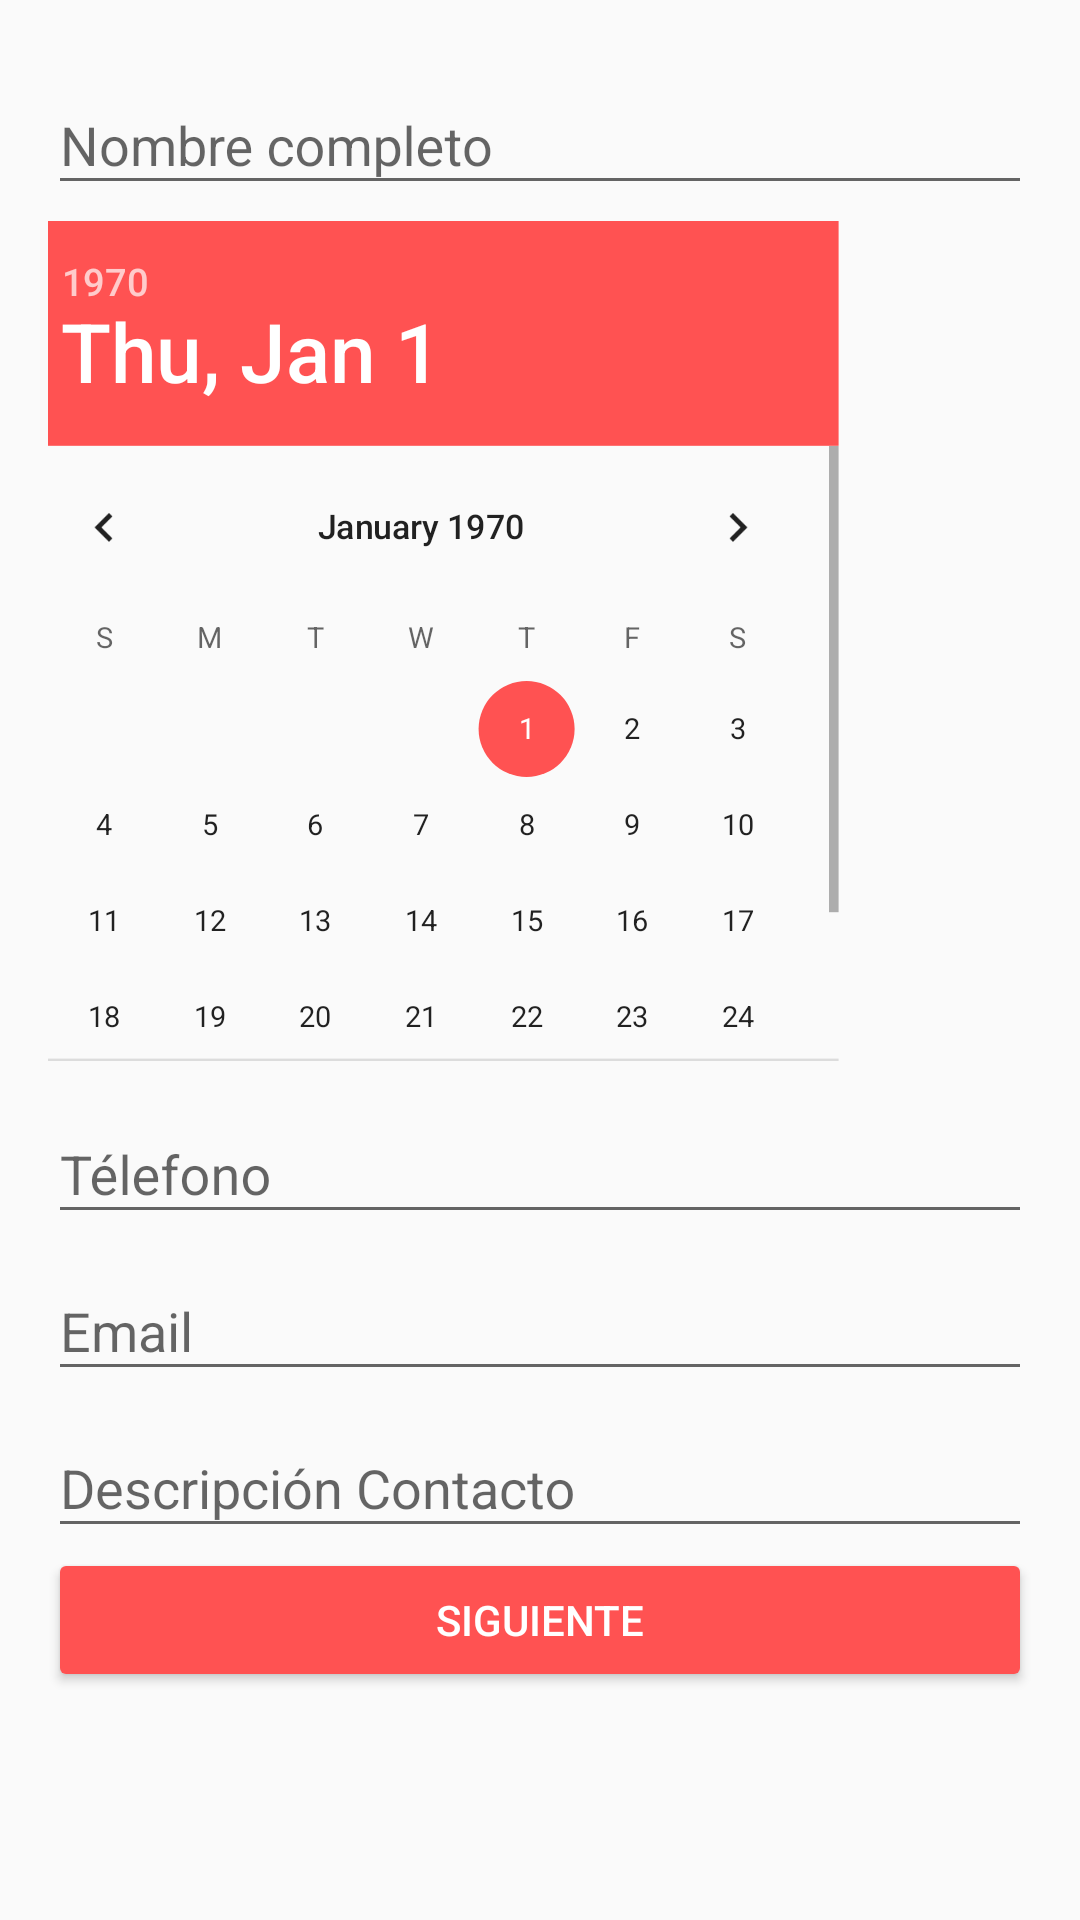

Write the Android layout XML for this screen, with the resource values it uses.
<!-- AndroidManifest.xml: application theme AppTheme -->
<!-- res/layout/activity_main.xml -->
<?xml version="1.0" encoding="utf-8"?>
<RelativeLayout
    xmlns:android="http://schemas.android.com/apk/res/android"
    xmlns:tools="http://schemas.android.com/tools"
    android:layout_width="match_parent"
    android:layout_height="match_parent"
    android:paddingBottom="@dimen/activity_vertical_margin"
    android:paddingLeft="@dimen/activity_horizontal_margin"
    android:paddingRight="@dimen/activity_horizontal_margin"
    android:paddingTop="@dimen/activity_vertical_margin"
    tools:context="com.sancheztech.formulariocontactos.MainActivity">


        <android.support.design.widget.TextInputLayout
            android:id="@+id/tilNombre"
            android:layout_width="match_parent"
            android:layout_height="wrap_content">
            <android.support.design.widget.TextInputEditText
                android:id="@+id/txeNombre"
                android:layout_width="match_parent"
                android:layout_height="wrap_content"
                android:hint="@string/tieNombre"/>
        </android.support.design.widget.TextInputLayout>
        <DatePicker
            android:id="@+id/dpFechaNacimiento"
            android:layout_height="350dp"
            android:layout_width="wrap_content"
            android:calendarViewShown="false"
            android:endYear="2016"
            android:startYear="1900"
            android:scaleX=".8"
            android:scaleY=".8"
            android:padding="-40dp"
            android:text="Fecha de nacimiento"
            android:layout_marginLeft="-50dp"
            android:layout_marginTop="-30dp"
            android:layout_marginRight="-50dp"
            android:layout_marginBottom="-30dp"
            android:textSize="12sp"
            android:layout_below="@+id/tilNombre"/>

        <android.support.design.widget.TextInputLayout
            android:id="@+id/tilTelefono"
            android:layout_width="match_parent"
            android:layout_height="wrap_content"
            android:layout_below="@+id/dpFechaNacimiento">
            <android.support.design.widget.TextInputEditText
                android:id="@+id/txeTelefono"
                android:layout_width="match_parent"
                android:layout_height="wrap_content"
                android:hint="@string/tieTelefono"/>
        </android.support.design.widget.TextInputLayout>

        <android.support.design.widget.TextInputLayout
            android:id="@+id/tilEmail"
            android:layout_width="match_parent"
            android:layout_height="wrap_content"
            android:layout_below="@+id/tilTelefono">
            <android.support.design.widget.TextInputEditText
                android:id="@+id/txeEmail"
                android:layout_width="match_parent"
                android:layout_height="wrap_content"
                android:hint="@string/tieEmail"/>
        </android.support.design.widget.TextInputLayout>

        <android.support.design.widget.TextInputLayout
            android:id="@+id/tilDescripcion"
            android:layout_width="match_parent"
            android:layout_height="wrap_content"
            android:layout_below="@+id/tilEmail">
            <android.support.design.widget.TextInputEditText
                android:id="@+id/txeDescripcion"
                android:layout_width="match_parent"
                android:layout_height="wrap_content"
                android:hint="@string/tieDescripcion"/>
        </android.support.design.widget.TextInputLayout>

        <Button
            android:layout_width="match_parent"
            android:layout_height="wrap_content"
            android:text="Siguiente"
            android:id="@+id/btnSiguiente"
            android:theme="@style/botonRaise"
            android:layout_below="@+id/tilDescripcion"
            android:layout_centerHorizontal="true"/>
</RelativeLayout>
<!-- resources referenced by this layout -->
<resources>
  <dimen name="activity_horizontal_margin">16dp</dimen>
  <dimen name="activity_vertical_margin">16dp</dimen>
  <string name="tieDescripcion">Descripción Contacto</string>
  <string name="tieEmail">Email</string>
  <string name="tieNombre">Nombre completo</string>
  <string name="tieTelefono">Télefono</string>
  <style name="botonRaise" parent="Theme.AppCompat.Light">
          <item name="android:textColor">@color/colorBlanco</item>
          <item name="colorControlHighlight">@color/colorBlanco</item>
          <item name="colorButtonNormal">@color/colorAccent</item>
      </style>
  <style name="AppTheme" parent="Theme.AppCompat.Light.DarkActionBar">
          
          <item name="colorPrimary">@color/colorPrimary</item>
          <item name="colorPrimaryDark">@color/colorPrimaryDark</item>
          <item name="colorAccent">@color/colorAccent</item>
          <item name="android:textColor">@color/primaryText</item>
      </style>
  <color name="colorBlanco">#FFFFFF</color>
  <color name="colorAccent">#FF5252</color>
  <color name="colorPrimary">#00BCDA</color>
  <color name="colorPrimaryDark">#0097A7</color>
  <color name="primaryText">#212121</color>
</resources>
